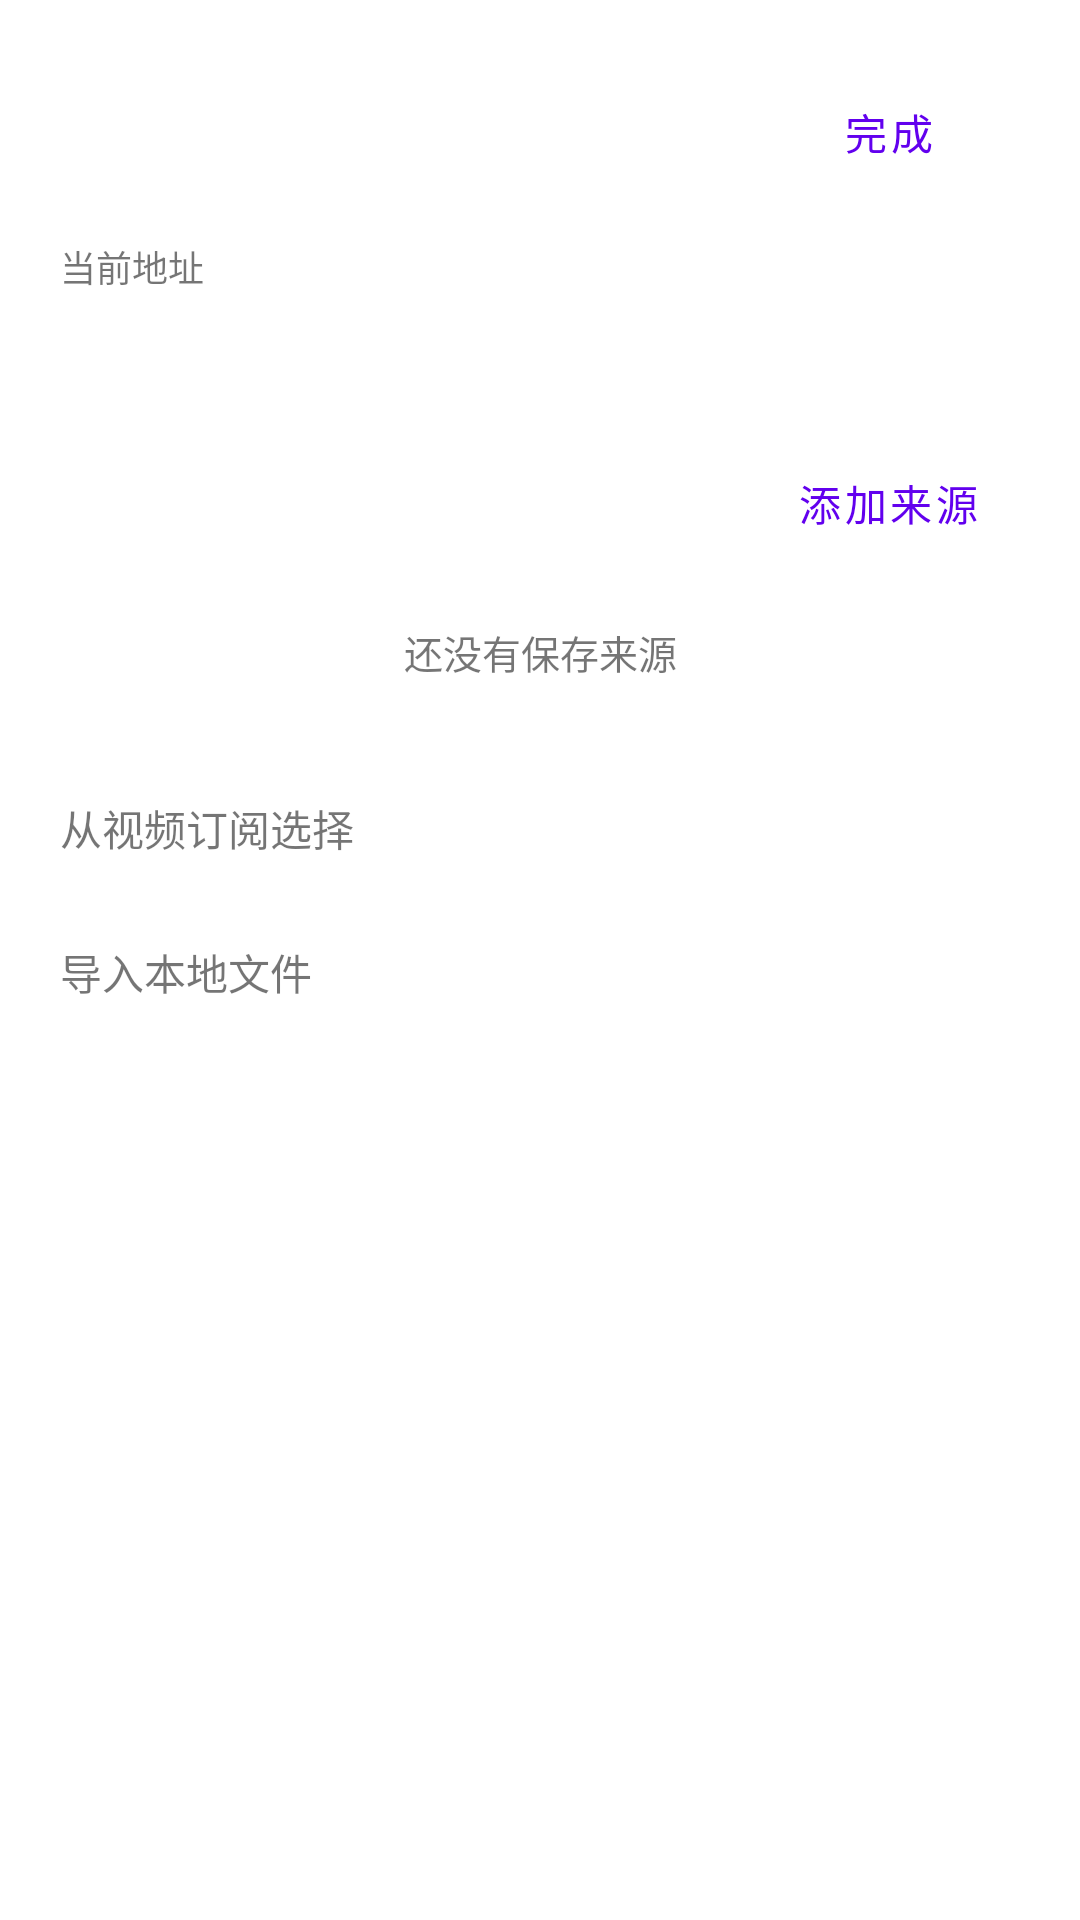

Android layout source for this screen:
<!-- AndroidManifest.xml: application theme AppTheme -->
<!-- res/layout/dialog_source_picker.xml -->
<ScrollView xmlns:android="http://schemas.android.com/apk/res/android" android:layout_width="match_parent"
    android:layout_height="wrap_content" android:fillViewport="true" android:scrollbars="none" android:background="@drawable/bg_large_round_popup">
    <LinearLayout android:layout_width="match_parent" android:layout_height="wrap_content" android:padding="20dp" android:orientation="vertical">
        <LinearLayout android:layout_width="match_parent" android:layout_height="48dp" android:gravity="center_vertical" android:orientation="horizontal">
            <TextView android:id="@+id/source_title" android:layout_width="0dp" android:layout_height="wrap_content" android:layout_weight="1"
                android:textSize="20sp" android:textStyle="bold" android:textColor="@color/text_foreground" />
            <com.google.android.material.button.MaterialButton android:id="@+id/source_cancel" android:layout_width="wrap_content"
                android:layout_height="48dp" android:text="完成" style="@style/Widget.MaterialComponents.Button.TextButton" />
        </LinearLayout>
        <LinearLayout android:layout_width="match_parent" android:layout_height="wrap_content"
            android:paddingVertical="12dp" android:orientation="vertical">
            <TextView android:layout_width="match_parent" android:layout_height="wrap_content"
                android:text="当前地址" android:textColor="@color/text_sub_foreground" android:textSize="12sp" />
            <TextView android:id="@+id/source_current_url" android:layout_width="match_parent" android:layout_height="wrap_content"
                android:layout_marginTop="6dp" android:textColor="@color/text_foreground" android:textSize="14sp"
                android:textIsSelectable="true" />
        </LinearLayout>
        <TextView android:id="@+id/source_playlist" android:layout_width="match_parent" android:layout_height="48dp"
            android:gravity="center_vertical" android:textColor="@color/text_foreground" android:visibility="gone"
            android:textSize="14sp" android:foreground="?android:selectableItemBackground" />
        <View android:layout_width="match_parent" android:layout_height="1dp" android:layout_marginTop="8dp" android:background="@color/light_gray_color" />
        <LinearLayout android:layout_width="match_parent" android:layout_height="48dp" android:gravity="center_vertical" android:orientation="horizontal">
            <TextView android:id="@+id/source_saved_title" android:layout_width="0dp" android:layout_height="wrap_content" android:layout_weight="1"
                android:textColor="@color/text_sub_foreground" android:textSize="13sp" />
            <com.google.android.material.button.MaterialButton android:id="@+id/source_add" android:layout_width="wrap_content"
                android:layout_height="48dp" android:text="添加来源" style="@style/Widget.MaterialComponents.Button.TextButton" />
        </LinearLayout>
        <TextView android:id="@+id/source_empty" android:layout_width="match_parent" android:layout_height="wrap_content" android:paddingVertical="16dp"
            android:text="还没有保存来源" android:textColor="@color/text_sub_foreground" android:textSize="13sp" android:gravity="center" />
        <LinearLayout android:id="@+id/source_saved" android:layout_width="match_parent" android:layout_height="wrap_content" android:orientation="vertical" />
        <TextView android:id="@+id/source_status" android:layout_width="match_parent" android:layout_height="wrap_content"
            android:paddingVertical="8dp" android:textSize="12sp" android:textColor="@color/text_sub_foreground" android:visibility="gone" />
        <View android:layout_width="match_parent" android:layout_height="1dp" android:layout_marginTop="8dp" android:background="@color/light_gray_color" />
        <TextView android:id="@+id/source_existing" android:layout_width="match_parent" android:layout_height="48dp"
            android:gravity="center_vertical" android:text="从视频订阅选择" android:textColor="@color/text_foreground"
            android:textSize="14sp" android:foreground="?android:selectableItemBackground" />
        <TextView android:id="@+id/source_file" android:layout_width="match_parent" android:layout_height="48dp"
            android:gravity="center_vertical" android:text="导入本地文件" android:textColor="@color/text_foreground"
            android:textSize="14sp" android:foreground="?android:selectableItemBackground" />
    </LinearLayout>
</ScrollView>
<!-- resources referenced by this layout -->
<resources>

</resources>
